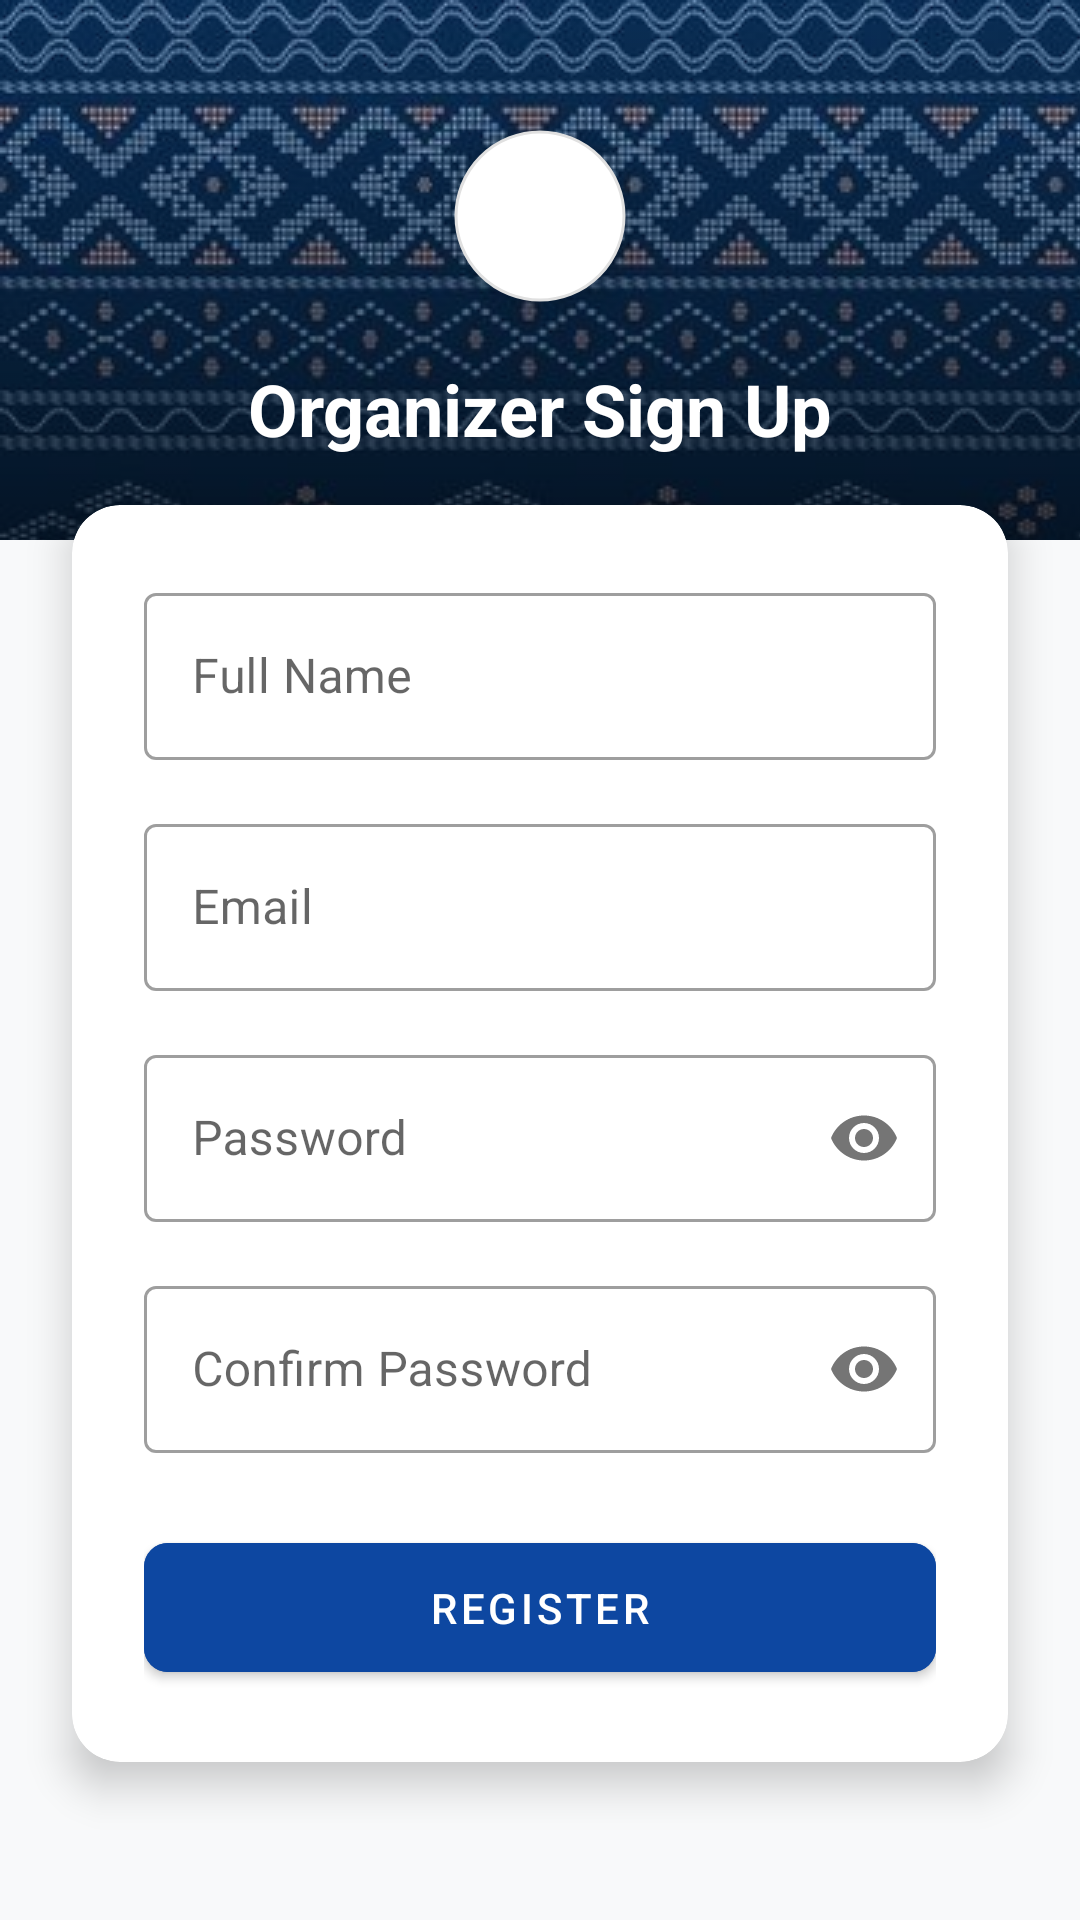

This screen was rendered from an Android layout file. Write that file and the resources it references.
<!-- AndroidManifest.xml: application theme Theme.UTMNexEvent -->
<!-- res/layout/activity_organizer_signup.xml -->
<?xml version="1.0" encoding="utf-8"?>
<androidx.constraintlayout.widget.ConstraintLayout xmlns:android="http://schemas.android.com/apk/res/android"
    xmlns:app="http://schemas.android.com/apk/res-auto"
    xmlns:tools="http://schemas.android.com/tools"
    android:id="@+id/organizer_signup_main"
    android:layout_width="match_parent"
    android:layout_height="match_parent"
    android:background="@color/background_light"
    tools:context=".OrganizerSignupActivity">

    
    <View
        android:id="@+id/viewHeader"
        android:layout_width="match_parent"
        android:layout_height="180dp"
        android:background="@drawable/organizer_bg_header"
        app:layout_constraintTop_toTopOf="parent" />

    
    <com.google.android.material.imageview.ShapeableImageView
        android:id="@+id/imageViewLogo"
        android:layout_width="80dp"
        android:layout_height="80dp"
        android:layout_marginTop="32dp"
        android:background="#FFFFFF"
        android:contentDescription="@string/app_logo"
        android:elevation="8dp"
        android:padding="12dp"
        android:src="@drawable/ic_logo"
        app:layout_constraintEnd_toEndOf="parent"
        app:layout_constraintStart_toStartOf="parent"
        app:layout_constraintTop_toTopOf="parent"
        app:shapeAppearanceOverlay="@style/ShapeAppearance.Circle"
        app:strokeColor="#E0E0E0"
        app:strokeWidth="1dp" />

    <TextView
        android:id="@+id/textViewOrgSignupTitle"
        android:layout_width="wrap_content"
        android:layout_height="wrap_content"
        android:layout_marginTop="8dp"
        android:text="Organizer Sign Up"
        android:textColor="@color/white"
        android:textSize="24sp"
        android:textStyle="bold"
        app:layout_constraintEnd_toEndOf="parent"
        app:layout_constraintStart_toStartOf="parent"
        app:layout_constraintTop_toBottomOf="@id/imageViewLogo" />

    
    <androidx.core.widget.NestedScrollView
        android:layout_width="match_parent"
        android:layout_height="0dp"
        android:layout_marginTop="-20dp"
        app:layout_constraintBottom_toBottomOf="parent"
        app:layout_constraintTop_toBottomOf="@id/viewHeader">

        <com.google.android.material.card.MaterialCardView
            android:layout_width="match_parent"
            android:layout_height="wrap_content"
            android:layout_marginHorizontal="24dp"
            android:layout_marginVertical="8dp"
            app:cardCornerRadius="16dp"
            app:cardElevation="8dp">

            <LinearLayout
                android:layout_width="match_parent"
                android:layout_height="wrap_content"
                android:orientation="vertical"
                android:padding="24dp">

                <com.google.android.material.textfield.TextInputLayout
                    android:id="@+id/orgFullNameLayout"
                    android:layout_width="match_parent"
                    android:layout_height="wrap_content"
                    style="@style/Widget.MaterialComponents.TextInputLayout.OutlinedBox">
                    <com.google.android.material.textfield.TextInputEditText
                        android:id="@+id/editTextOrgFullName"
                        android:layout_width="match_parent"
                        android:layout_height="wrap_content"
                        android:hint="Full Name"
                        android:inputType="textPersonName" />
                </com.google.android.material.textfield.TextInputLayout>

                <com.google.android.material.textfield.TextInputLayout
                    android:id="@+id/orgEmailLayoutSignup"
                    android:layout_width="match_parent"
                    android:layout_height="wrap_content"
                    android:layout_marginTop="16dp"
                    style="@style/Widget.MaterialComponents.TextInputLayout.OutlinedBox">
                    <com.google.android.material.textfield.TextInputEditText
                        android:id="@+id/editTextOrgEmailSignup"
                        android:layout_width="match_parent"
                        android:layout_height="wrap_content"
                        android:hint="Email"
                        android:inputType="textEmailAddress" />
                </com.google.android.material.textfield.TextInputLayout>

                <com.google.android.material.textfield.TextInputLayout
                    android:id="@+id/orgPasswordLayoutSignup"
                    android:layout_width="match_parent"
                    android:layout_height="wrap_content"
                    android:layout_marginTop="16dp"
                    app:passwordToggleEnabled="true"
                    style="@style/Widget.MaterialComponents.TextInputLayout.OutlinedBox">
                    <com.google.android.material.textfield.TextInputEditText
                        android:id="@+id/editTextOrgPasswordSignup"
                        android:layout_width="match_parent"
                        android:layout_height="wrap_content"
                        android:hint="Password"
                        android:inputType="textPassword" />
                </com.google.android.material.textfield.TextInputLayout>

                <com.google.android.material.textfield.TextInputLayout
                    android:id="@+id/orgConfirmPasswordLayout"
                    android:layout_width="match_parent"
                    android:layout_height="wrap_content"
                    android:layout_marginTop="16dp"
                    app:passwordToggleEnabled="true"
                    style="@style/Widget.MaterialComponents.TextInputLayout.OutlinedBox">
                    <com.google.android.material.textfield.TextInputEditText
                        android:id="@+id/editTextOrgConfirmPassword"
                        android:layout_width="match_parent"
                        android:layout_height="wrap_content"
                        android:hint="Confirm Password"
                        android:inputType="textPassword" />
                </com.google.android.material.textfield.TextInputLayout>

                <com.google.android.material.button.MaterialButton
                    android:id="@+id/buttonOrgRegister"
                    android:layout_width="match_parent"
                    android:layout_height="wrap_content"
                    android:layout_marginTop="24dp"
                    android:padding="12dp"
                    android:text="Register"
                    android:backgroundTint="@color/organizer_blue_primary"
                    app:cornerRadius="8dp" />
            </LinearLayout>
        </com.google.android.material.card.MaterialCardView>
    </androidx.core.widget.NestedScrollView>

</androidx.constraintlayout.widget.ConstraintLayout>
<!-- resources referenced by this layout -->
<resources>
  <color name="background_light">#F8F9FA</color>
  <color name="organizer_blue_primary">#0D47A1</color>
  <color name="white">#FFFFFFFF</color>
  <!-- drawable organizer_bg_header (drawable) -->
  <?xml version="1.0" encoding="utf-8"?>
  <layer-list xmlns:android="http://schemas.android.com/apk/res/android">
      
      <item>
          <shape android:shape="rectangle">
              <solid android:color="@color/organizer_blue_primary" />
          </shape>
      </item>
  
      
      <item>
          <bitmap
              android:src="@drawable/organizer_bg_header_pattern"
              android:tileMode="repeat"
              android:alpha="0.8" />
      </item>
  
      
      <item>
          <shape android:shape="rectangle">
              <gradient
                  android:angle="270"
                  android:startColor="#00000000"
                  android:endColor="#90000000" />
          </shape>
      </item>
  </layer-list>
  <string name="app_logo">App Logo</string>
  <style name="ShapeAppearance.Circle" parent="">
          <item name="cornerFamily">rounded</item>
          <item name="cornerSize">50%</item>
      </style>
  <style name="Theme.UTMNexEvent" parent="Base.Theme.UTMNexEvent" />
  <!-- drawable organizer_bg_header_pattern: jpg bitmap (drawable, 107274 bytes) -->
  <style name="Base.Theme.UTMNexEvent" parent="Theme.MaterialComponents.DayNight.NoActionBar">
          
          
      </style>
</resources>
